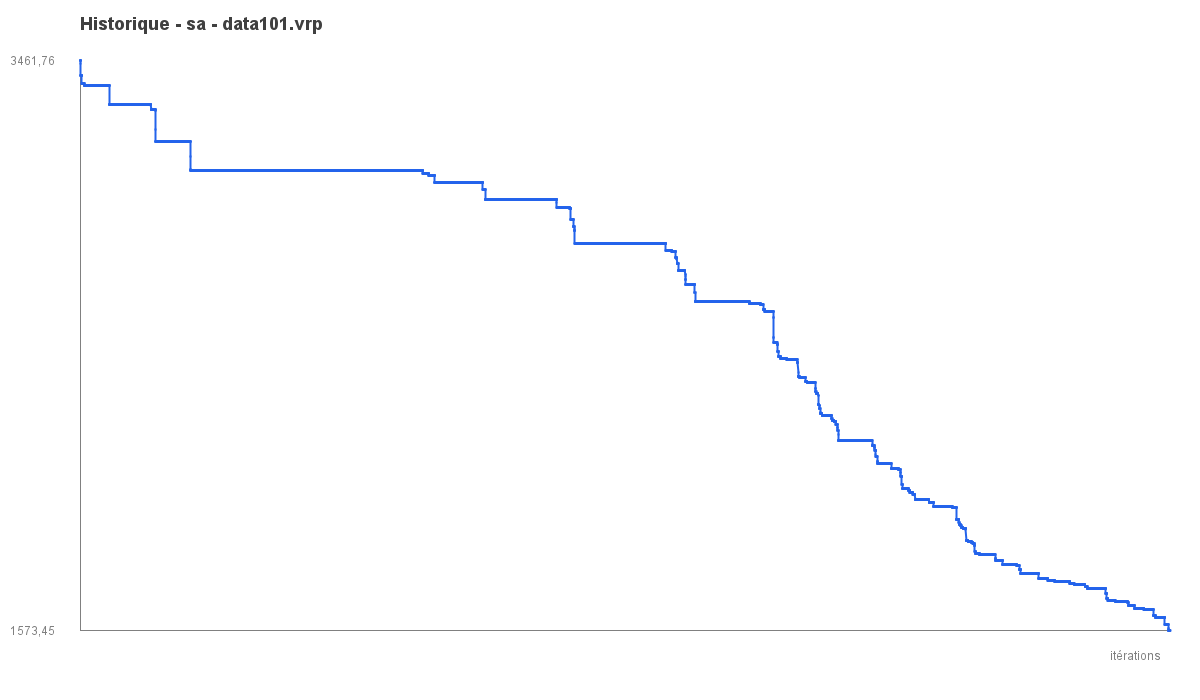

The table this chart was drawn from, first rows:
iter, best_objective
1, 3462
2, 3462
3, 3462
4, 3462
5, 3462
6, 3462
7, 3454
8, 3413
9, 3413
10, 3413
11, 3413
12, 3413
13, 3413
14, 3413
15, 3413
16, 3413
17, 3413
18, 3413
19, 3387
20, 3387
21, 3387
22, 3387
23, 3387
24, 3387
25, 3387
26, 3387
27, 3387
28, 3387
29, 3387
30, 3387
31, 3387
32, 3387
33, 3387
34, 3387
35, 3387
36, 3387
37, 3387
38, 3387
39, 3387
40, 3381
41, 3381
42, 3381
43, 3381
44, 3381
45, 3381
46, 3381
47, 3381
48, 3381
49, 3381
50, 3381
51, 3381
52, 3381
53, 3381
54, 3381
55, 3381
56, 3381
57, 3381
58, 3381
59, 3381
60, 3381
... 9,940 more rows
